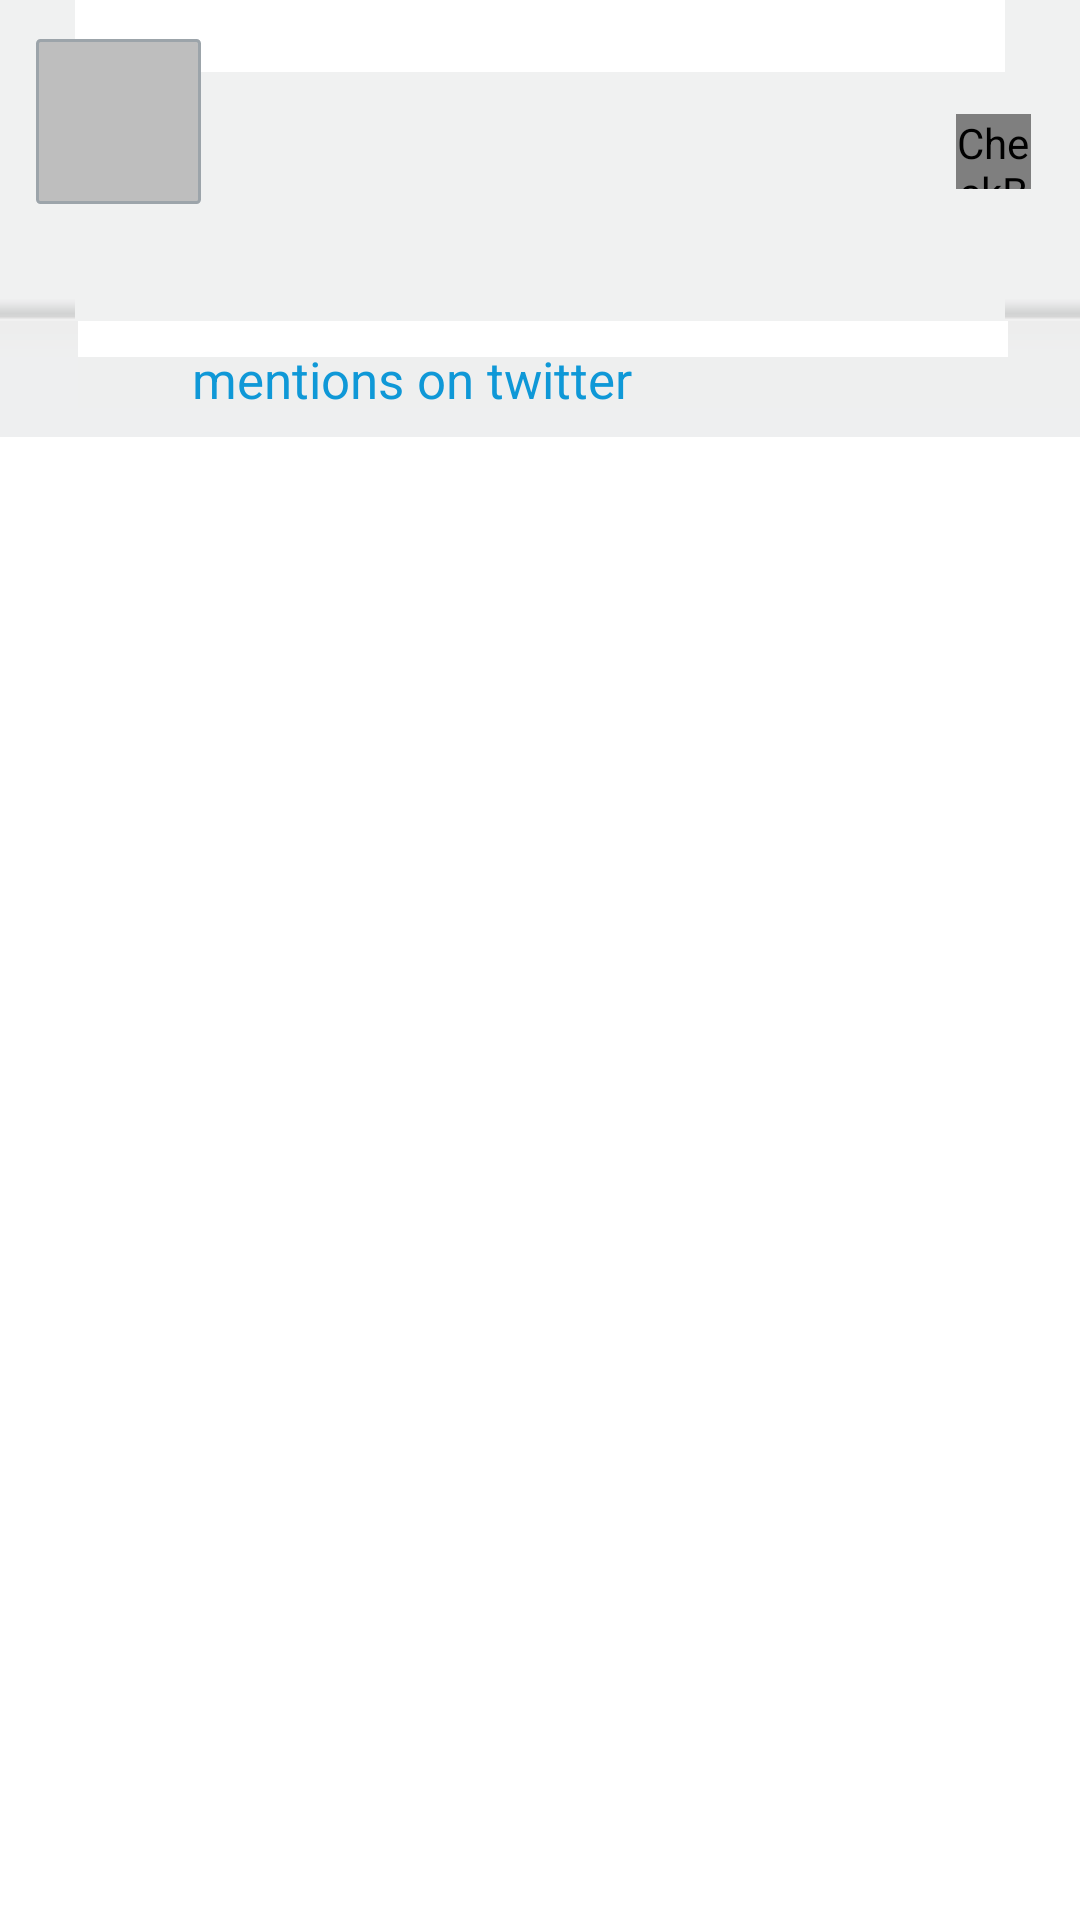

Here is an Android app screen rendered from its layout file. Give the layout XML and the strings, colors and styles it references.
<!-- AndroidManifest.xml: application theme AppTheme -->
<!-- res/layout/foodtruck_description.xml -->
<?xml version="1.0" encoding="utf-8"?>

<LinearLayout xmlns:android="http://schemas.android.com/apk/res/android"
              android:layout_width="fill_parent"
              android:layout_height="fill_parent"
              android:background="@android:color/white"
              android:orientation="vertical">

    <LinearLayout
            android:id="@+id/lpost"
            android:layout_width="fill_parent"
            android:layout_height="wrap_content"
            android:background="@drawable/description_bkg"
            android:orientation="vertical"
            android:visibility="gone">

        <EditText
                android:id="@+id/message"
                android:layout_width="fill_parent"
                android:layout_height="wrap_content"
                android:gravity="top"
                android:lines="4"
                android:textSize="14dp"/>

        <TextView
                android:id="@+id/appString"
                android:layout_width="fill_parent"
                android:layout_height="wrap_content"
                android:padding="5dp"
                android:textColor="@color/tweet_text"
                android:textSize="12sp"/>

        <LinearLayout
                android:layout_width="fill_parent"
                android:layout_height="wrap_content"
                android:gravity="right|center_vertical"
                android:orientation="horizontal">

            <TextView
                    android:id="@+id/status"
                    android:layout_width="wrap_content"
                    android:layout_height="wrap_content"
                    android:paddingRight="7dip"
                    android:textColor="@color/white"
                    android:textSize="15sp"/>

            <Button
                    android:id="@+id/btnSend"
                    android:layout_width="wrap_content"
                    android:layout_height="wrap_content"
                    android:background="@drawable/send_button_selector"
                    android:paddingLeft="40dip"
                    android:paddingRight="40dip"
                    android:text="Send"
                    android:textColor="@color/white"
                    android:textSize="14sp"/>

            <ToggleButton
                    android:id="@+id/btn_geo"
                    android:layout_width="wrap_content"
                    android:layout_height="wrap_content"
                    android:checked="false"
                    android:textOff=""
                    android:textOn=""
                    android:visibility="gone"/>
        </LinearLayout>
    </LinearLayout>

    <LinearLayout
            android:id="@+id/description"
            android:layout_width="fill_parent"
            android:layout_height="wrap_content"
            android:background="@drawable/description_bkg"
            android:weightSum="10">

        <LinearLayout
                android:layout_width="0dp"
                android:layout_height="75dp"
                android:layout_weight="2"
                android:gravity="left">

            <ImageView
                    android:id="@+id/twitter_image"
                    android:layout_width="55dp"
                    android:layout_height="55dp"
                    android:background="@drawable/description_img_border"
                    android:padding="2dip"
                    android:scaleType="fitXY"/>
        </LinearLayout>

        <TextView
                android:id="@+id/txtDescription"
                android:layout_width="0dp"
                android:layout_height="wrap_content"
                android:layout_weight="7"
                android:paddingLeft="4dip"
                android:textColor="#3b3e40"
                android:textSize="12dp"/>

        <LinearLayout
                android:layout_width="0dp"
                android:layout_height="fill_parent"
                android:layout_weight="1"
                android:gravity="center">

            <CheckBox
                    android:id="@+id/favorite"
                    android:layout_width="25dp"
                    android:layout_height="25dp"
                    android:background="@null"
                    android:button="@drawable/fav_selector_gray"
                    android:gravity="center_horizontal"
                    android:text=""/>
        </LinearLayout>
    </LinearLayout>

    <RelativeLayout
            android:layout_width="fill_parent"
            android:layout_height="wrap_content">

        <TextView
                android:id="@+id/mentions_title"
                android:layout_width="fill_parent"
                android:layout_height="wrap_content"
                android:background="@drawable/description_mentions_bkg"
                android:paddingBottom="8dp"
                android:paddingLeft="64dp"
                android:paddingTop="8dp"
                android:text="mentions on twitter"
                android:textColor="#0F98D7"
                android:textSize="17sp"/>

        <ImageView
                android:layout_width="wrap_content"
                android:layout_height="wrap_content"
                android:layout_alignParentLeft="true"
                android:layout_marginTop="-1dp"
                android:paddingLeft="12dp"
                android:src="@drawable/mentions_twitter_flag"/>
    </RelativeLayout>

    <ListView
            android:id="@+id/mentions"
            android:layout_width="fill_parent"
            android:layout_height="fill_parent"
            android:cacheColorHint="@android:color/transparent"
            android:divider="#e7e7e7"
            android:dividerHeight="2px"/>

</LinearLayout>
<!-- resources referenced by this layout -->
<resources>
  <color name="tweet_text">#777879</color>
  <color name="white">#FFFFFF</color>
  <!-- drawable description_img_border (drawable) -->
  <?xml version="1.0" encoding="UTF-8"?>
  <shape xmlns:android="http://schemas.android.com/apk/res/android">
      <solid android:color="#bebebe"/>
      <stroke
              android:width="1dp"
              android:color="#9ca4aa"/>
      <corners android:radius="1dp"/>
  </shape>
  <!-- drawable fav_selector_gray (drawable) -->
  <?xml version="1.0" encoding="utf-8"?>
  
  <selector xmlns:android="http://schemas.android.com/apk/res/android">
  
      <item android:drawable="@drawable/ic_fave_checked" android:state_checked="true" android:state_focused="true"/>
      <item android:drawable="@drawable/ic_fave_default" android:state_checked="false" android:state_focused="true"/>
      <item android:drawable="@drawable/ic_fave_default" android:state_checked="false"/>
      <item android:drawable="@drawable/ic_fave_checked" android:state_checked="true"/>
  
  </selector>
  <!-- drawable mentions_twitter_flag: png bitmap (mipmap-hdpi, 5695 bytes) -->
  <!-- drawable send_button_selector (drawable) -->
  <?xml version="1.0" encoding="utf-8"?>
  
  <selector xmlns:android="http://schemas.android.com/apk/res/android">
      <item android:state_pressed="true" android:drawable="@drawable/send_button_pressed"/>
      <item android:drawable="@drawable/send_button_default"/>
  </selector>
  <style name="AppTheme" parent="Theme.AppCompat.Light.DarkActionBar">
          
          <item name="colorPrimary">@color/colorPrimary</item>
          <item name="colorPrimaryDark">@color/colorPrimaryDark</item>
          <item name="colorAccent">@color/colorAccent</item>
      </style>
  <!-- drawable ic_fave_checked: png bitmap (mipmap-hdpi, 3455 bytes) -->
  <!-- drawable ic_fave_default: png bitmap (mipmap-hdpi, 2197 bytes) -->
  <color name="colorPrimary">#3F51B5</color>
  <color name="colorPrimaryDark">#303F9F</color>
  <color name="colorAccent">#FF4081</color>
</resources>
